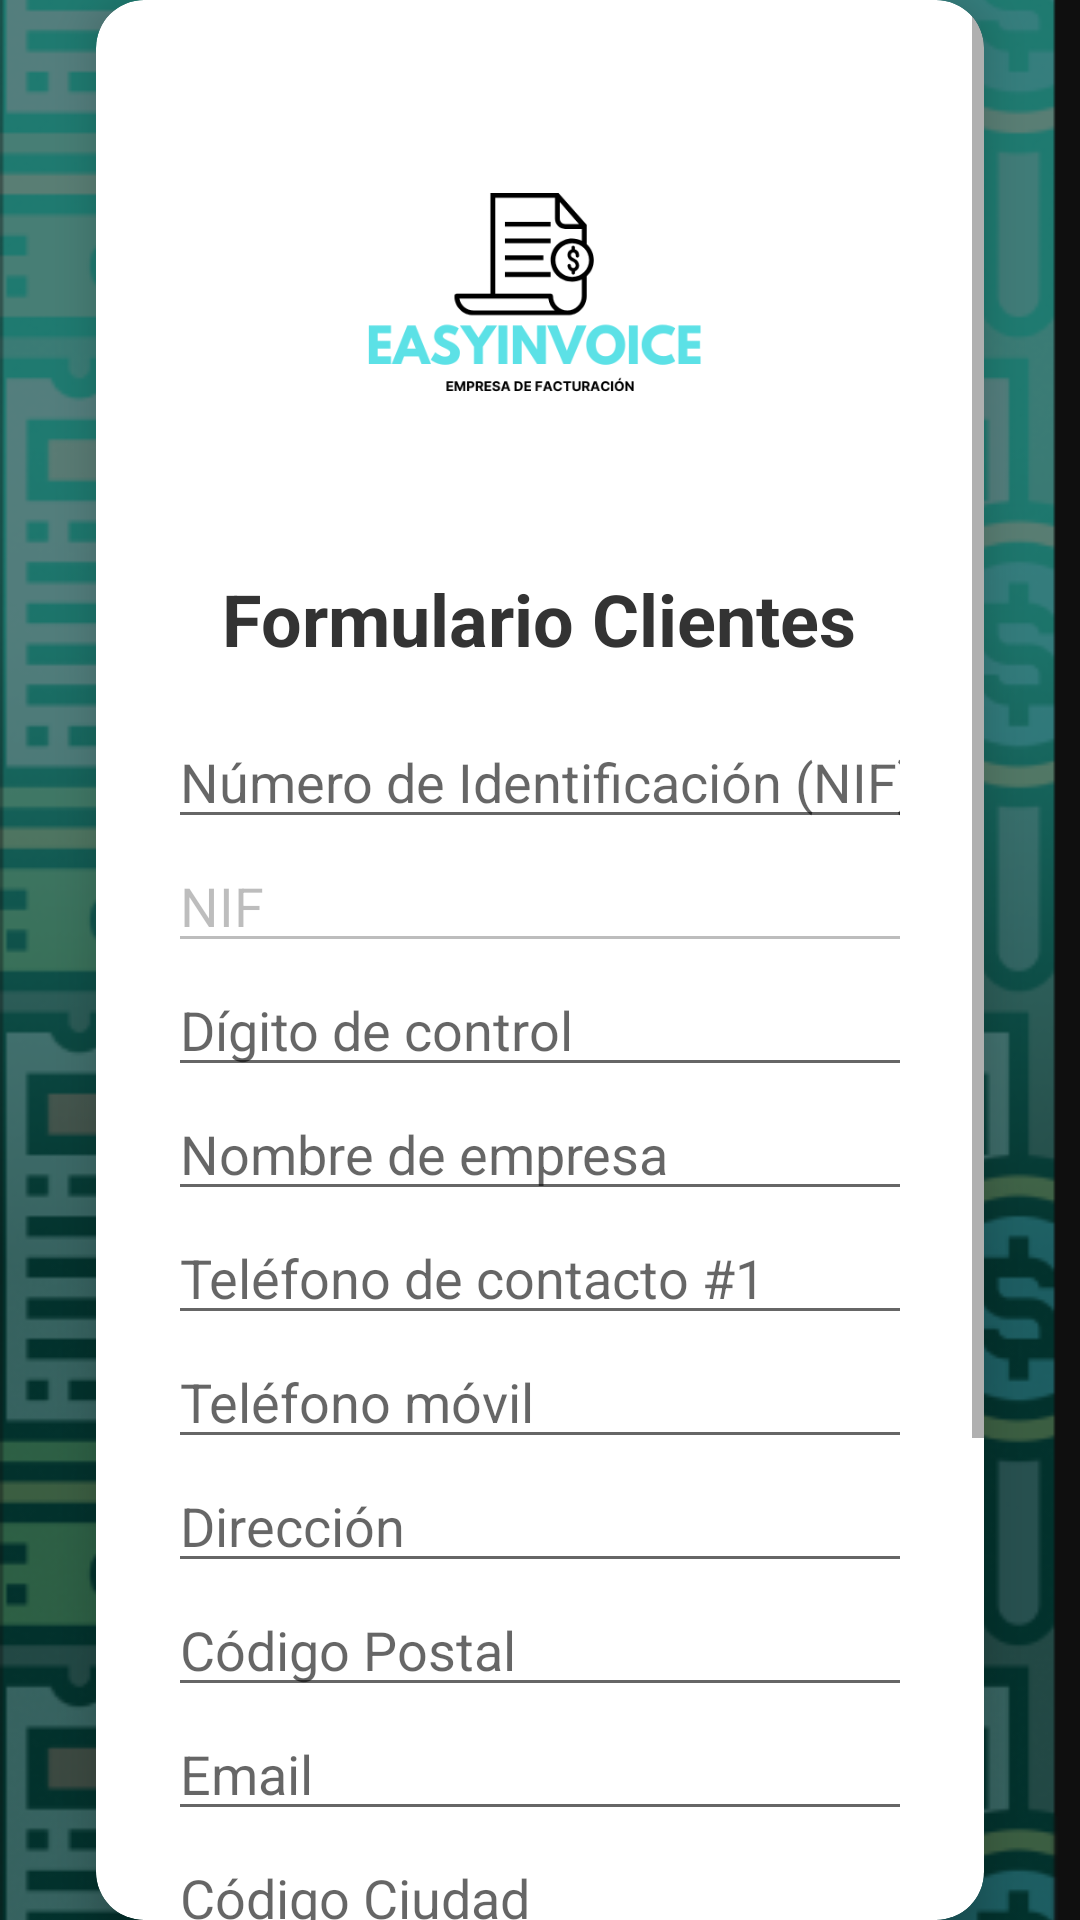

Layout XML and referenced resources for this Android screen:
<!-- AndroidManifest.xml: application theme Theme.AppCompat.Light -->
<!-- res/layout/activity_nuevo_cliente.xml -->
<?xml version="1.0" encoding="utf-8"?>
<androidx.constraintlayout.widget.ConstraintLayout
    xmlns:android="http://schemas.android.com/apk/res/android"
    xmlns:app="http://schemas.android.com/apk/res-auto"
    xmlns:tools="http://schemas.android.com/tools"
    android:layout_width="match_parent"
    android:layout_height="match_parent"
    android:fitsSystemWindows="true"
    tools:context=".views.clientes.NuevoClienteActivity">

    
    <ImageView
        android:id="@+id/imageView"
        android:layout_width="match_parent"
        android:layout_height="match_parent"
        android:contentDescription="Fondo de la aplicación"
        android:scaleType="centerCrop"
        android:src="@drawable/fondoapp" />

    <View
        android:id="@+id/view"
        android:layout_width="match_parent"
        android:layout_height="match_parent"
        android:background="#80000000" />

    
    <androidx.cardview.widget.CardView
        android:id="@+id/cardView"
        android:layout_width="0dp"
        android:layout_height="wrap_content"
        android:layout_margin="32dp"
        android:layout_marginStart="32dp"
        android:layout_marginEnd="32dp"
        android:layout_marginTop="32dp"
        android:layout_marginBottom="32dp"
        android:background="@android:color/white"
        app:cardCornerRadius="16dp"
        app:cardElevation="8dp"
        app:layout_constraintEnd_toEndOf="parent"
        app:layout_constraintStart_toStartOf="parent"
        app:layout_constraintTop_toTopOf="parent"
        app:layout_constraintBottom_toBottomOf="parent">

        <ScrollView
            android:layout_width="match_parent"
            android:layout_height="wrap_content"
            android:fillViewport="true">

            <LinearLayout
                android:layout_width="match_parent"
                android:layout_height="wrap_content"
                android:gravity="center_horizontal"
                android:orientation="vertical"
                android:padding="24dp">

                
                <ImageButton
                    android:id="@+id/buttonMenuClientes"
                    android:layout_width="150dp"
                    android:layout_height="150dp"
                    android:layout_marginBottom="16dp"
                    android:src="@drawable/logoapp"
                    android:scaleType="fitCenter"
                    android:background="@android:color/transparent"
                    android:clickable="true"
                    android:focusable="true"
                    android:onClick="menuClientesonClick"/>

                <TextView
                    android:layout_width="wrap_content"
                    android:layout_height="wrap_content"
                    android:layout_marginBottom="16dp"
                    android:text="Formulario Clientes"
                    android:textColor="#333333"
                    android:textSize="24sp"
                    android:textStyle="bold" />

                
                <EditText
                    android:id="@+id/editTextnif"
                    android:layout_width="match_parent"
                    android:layout_height="wrap_content"
                    android:hint="Número de Identificación (NIF)"
                    android:inputType="number" />

                <EditText
                    android:id="@+id/editTexttipoIdentificacion"
                    android:layout_width="match_parent"
                    android:layout_height="wrap_content"
                    android:enabled="false"
                    android:inputType="text"
                    android:text="NIF" />

                <View
                    android:layout_width="match_parent"
                    android:layout_height="match_parent"
                    android:background="#80000000" />

                <EditText
                    android:id="@+id/editTextdigitoControl"
                    android:layout_width="match_parent"
                    android:layout_height="wrap_content"
                    android:hint="Dígito de control"
                    android:inputType="number" />

                <EditText
                    android:id="@+id/editTextnombreEmpresa"
                    android:layout_width="match_parent"
                    android:layout_height="wrap_content"
                    android:hint="Nombre de empresa"
                    android:inputType="textCapCharacters" />

                <EditText
                    android:id="@+id/editTexttelefono"
                    android:layout_width="match_parent"
                    android:layout_height="wrap_content"
                    android:hint="Teléfono de contacto #1"
                    android:inputType="phone" />

                <EditText
                    android:id="@+id/editTextmovil"
                    android:layout_width="match_parent"
                    android:layout_height="wrap_content"
                    android:hint="Teléfono móvil"
                    android:inputType="phone" />

                <EditText
                    android:id="@+id/editTextdireccion"
                    android:layout_width="match_parent"
                    android:layout_height="wrap_content"
                    android:hint="Dirección"
                    android:inputType="textCapCharacters" />

                <EditText
                    android:id="@+id/editTextcodigoPostal"
                    android:layout_width="match_parent"
                    android:layout_height="wrap_content"
                    android:hint="Código Postal"
                    android:inputType="number" />

                <EditText
                    android:id="@+id/editTextemail"
                    android:layout_width="match_parent"
                    android:layout_height="wrap_content"
                    android:hint="Email"
                    android:inputType="textEmailAddress" />

                <EditText
                    android:id="@+id/editTextcodCiudad"
                    android:layout_width="match_parent"
                    android:layout_height="wrap_content"
                    android:hint="Código Ciudad"
                    android:inputType="textCapCharacters" />

                <EditText
                    android:id="@+id/editTextcodProvincia"
                    android:layout_width="match_parent"
                    android:layout_height="wrap_content"
                    android:hint="Código Provincia"
                    android:inputType="textCapCharacters" />

                <EditText
                    android:id="@+id/editTextcodPais"
                    android:layout_width="match_parent"
                    android:layout_height="wrap_content"
                    android:hint="Código País"
                    android:inputType="textCapCharacters" />

                <CheckBox
                    android:id="@+id/switchActivo"
                    android:layout_width="wrap_content"
                    android:layout_height="wrap_content"
                    android:text="Activo" />

                <Button
                    android:id="@+id/buttonAgregarCliente"
                    android:layout_width="match_parent"
                    android:layout_height="wrap_content"
                    android:layout_marginTop="16dp"
                    android:backgroundTint="#4CAF50"
                    android:text="Agregar cliente"
                    android:textColor="#FFFFFF" />

            </LinearLayout>
        </ScrollView>
    </androidx.cardview.widget.CardView>
</androidx.constraintlayout.widget.ConstraintLayout>
<!-- resources referenced by this layout -->
<resources>
  <!-- drawable fondoapp: png bitmap (drawable, 243172 bytes) -->
  <!-- drawable logoapp: png bitmap (drawable, 15707 bytes) -->
</resources>
